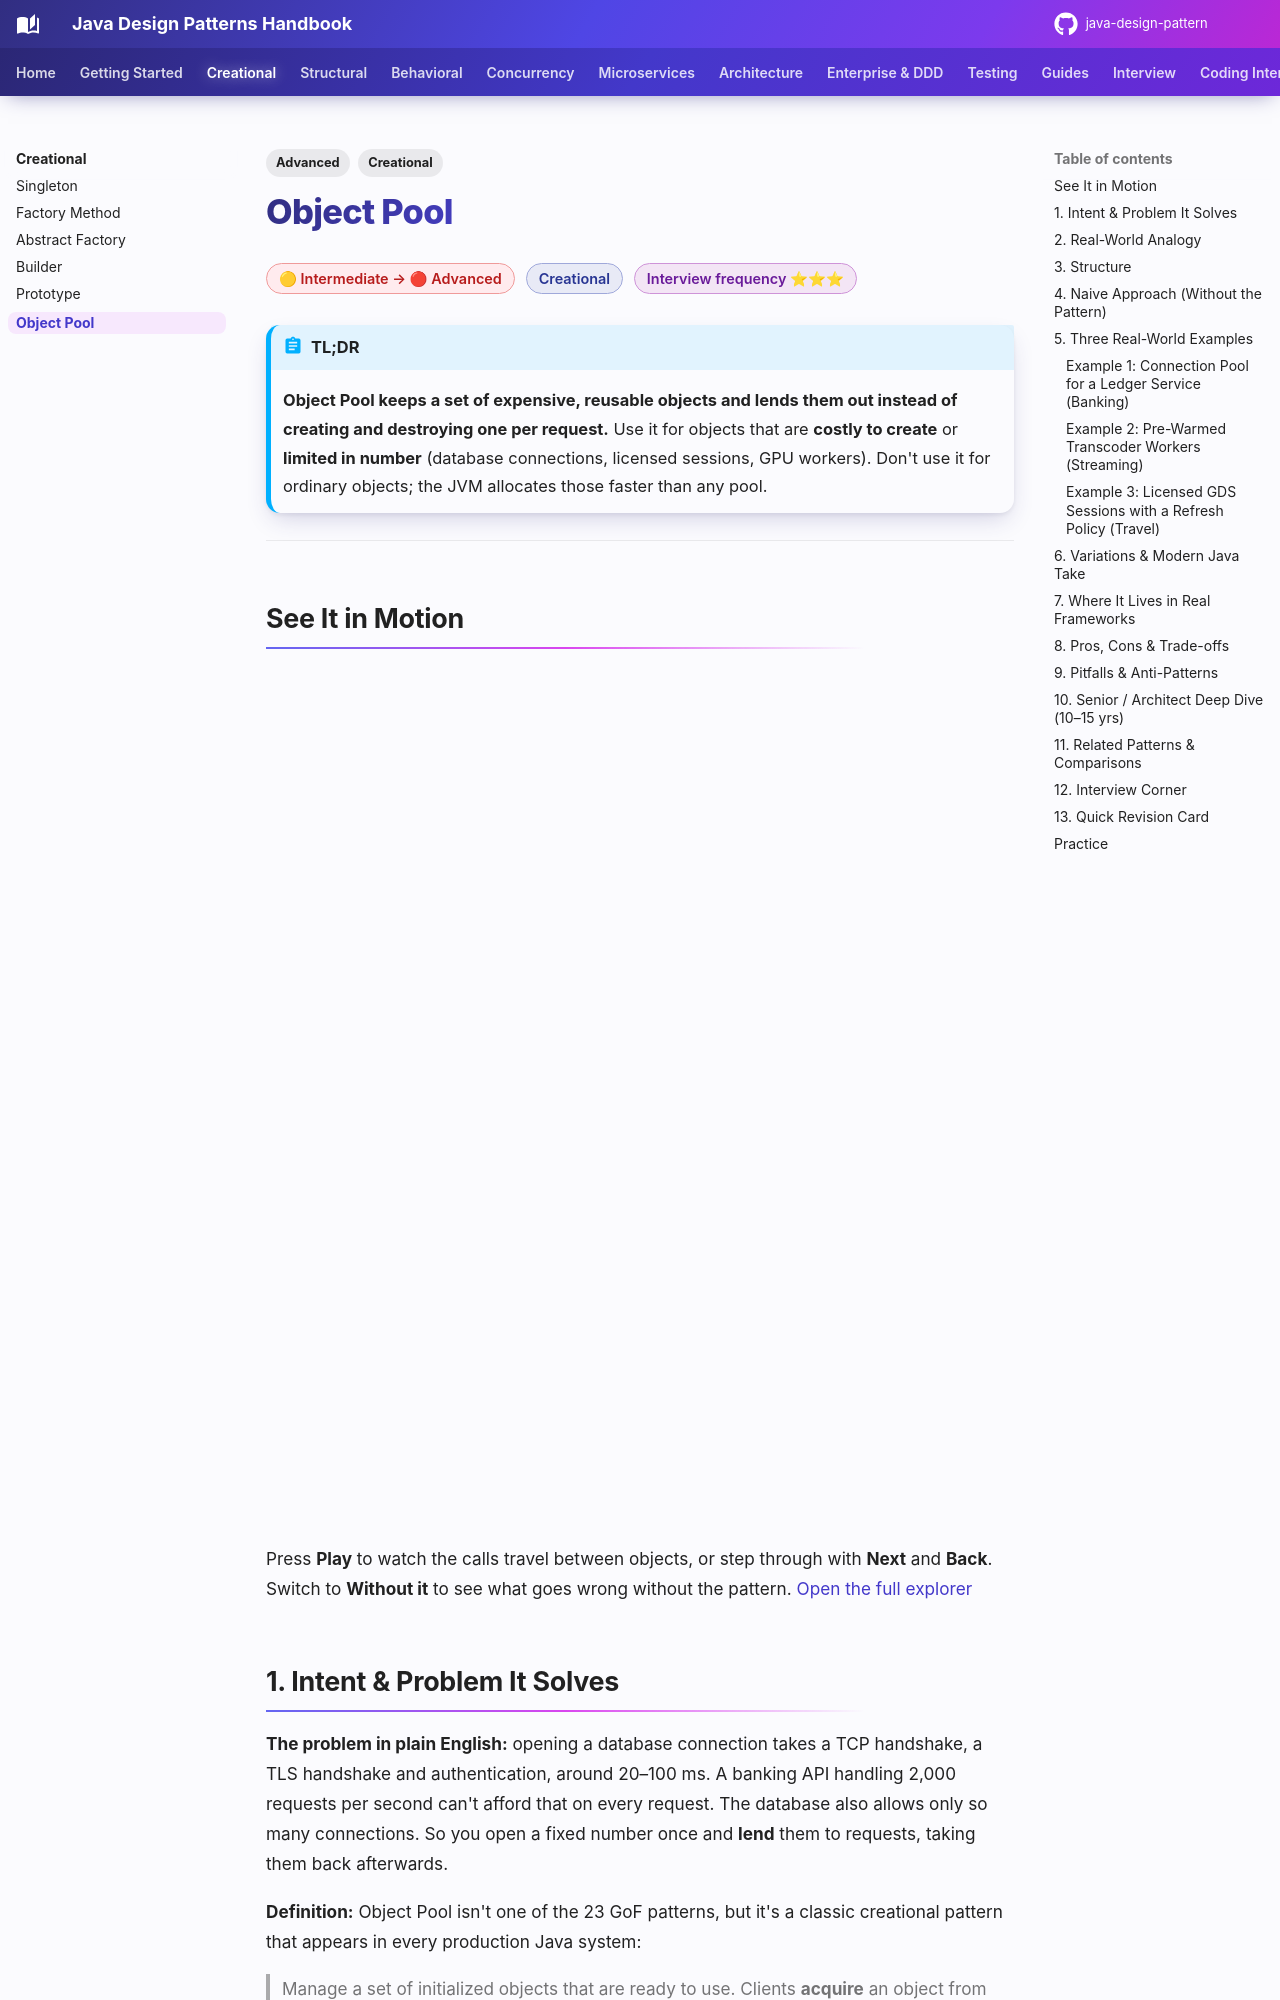

repository: khiruashish/java-design-pattern · page: creational/object-pool/index.html · generator: mkdocs

---
tags:
  - Creational
  - Advanced
---

# Object Pool

<span class="badge badge--advanced">🟡 Intermediate → 🔴 Advanced</span>
<span class="badge badge--category">Creational</span>
<span class="badge badge--interview">Interview frequency ⭐⭐⭐</span>

!!! abstract "TL;DR"
    **Object Pool keeps a set of expensive, reusable objects and lends them out instead of creating and destroying one per request.**
    Use it for objects that are **costly to create** or **limited in number** (database connections, licensed sessions, GPU workers). Don't use it for ordinary objects; the JVM allocates those faster than any pool.

---

## See It in Motion

<iframe class="motion-embed" src="../../motion/index.html?p=object-pool&amp;embed=1" title="Animated walkthrough of the Object Pool pattern" loading="lazy"></iframe>

Press **Play** to watch the calls travel between objects, or step through with **Next** and **Back**. Switch to **Without it** to see what goes wrong without the pattern. [Open the full explorer](../motion/index.html#object-pool){ target=_blank }

## 1. Intent & Problem It Solves

**The problem in plain English:** opening a database connection takes a TCP handshake, a TLS handshake and authentication, around 20–100 ms. A banking API handling 2,000 requests per second can't afford that on every request. The database also allows only so many connections. So you open a fixed number once and **lend** them to requests, taking them back afterwards.

**Definition:** Object Pool isn't one of the 23 GoF patterns, but it's a classic creational pattern that appears in every production Java system:
> Manage a set of initialized objects that are ready to use. Clients **acquire** an object from the pool, use it, and **release** it back instead of destroying it.

The pool decides **how many** objects exist (bounded), **when** they're created (eagerly or lazily), and **whether** a returned object is still healthy.

## 2. Real-World Analogy

!!! example "A library's study rooms"
    A university library has 10 bookable study rooms. You borrow a key, use the room, and return the key. The library cleans the room between users (**reset**), takes a broken room out of service (**validation**), and if all rooms are taken you wait at the desk for a while (**timeout**). Building a new room for each student would be absurd.
